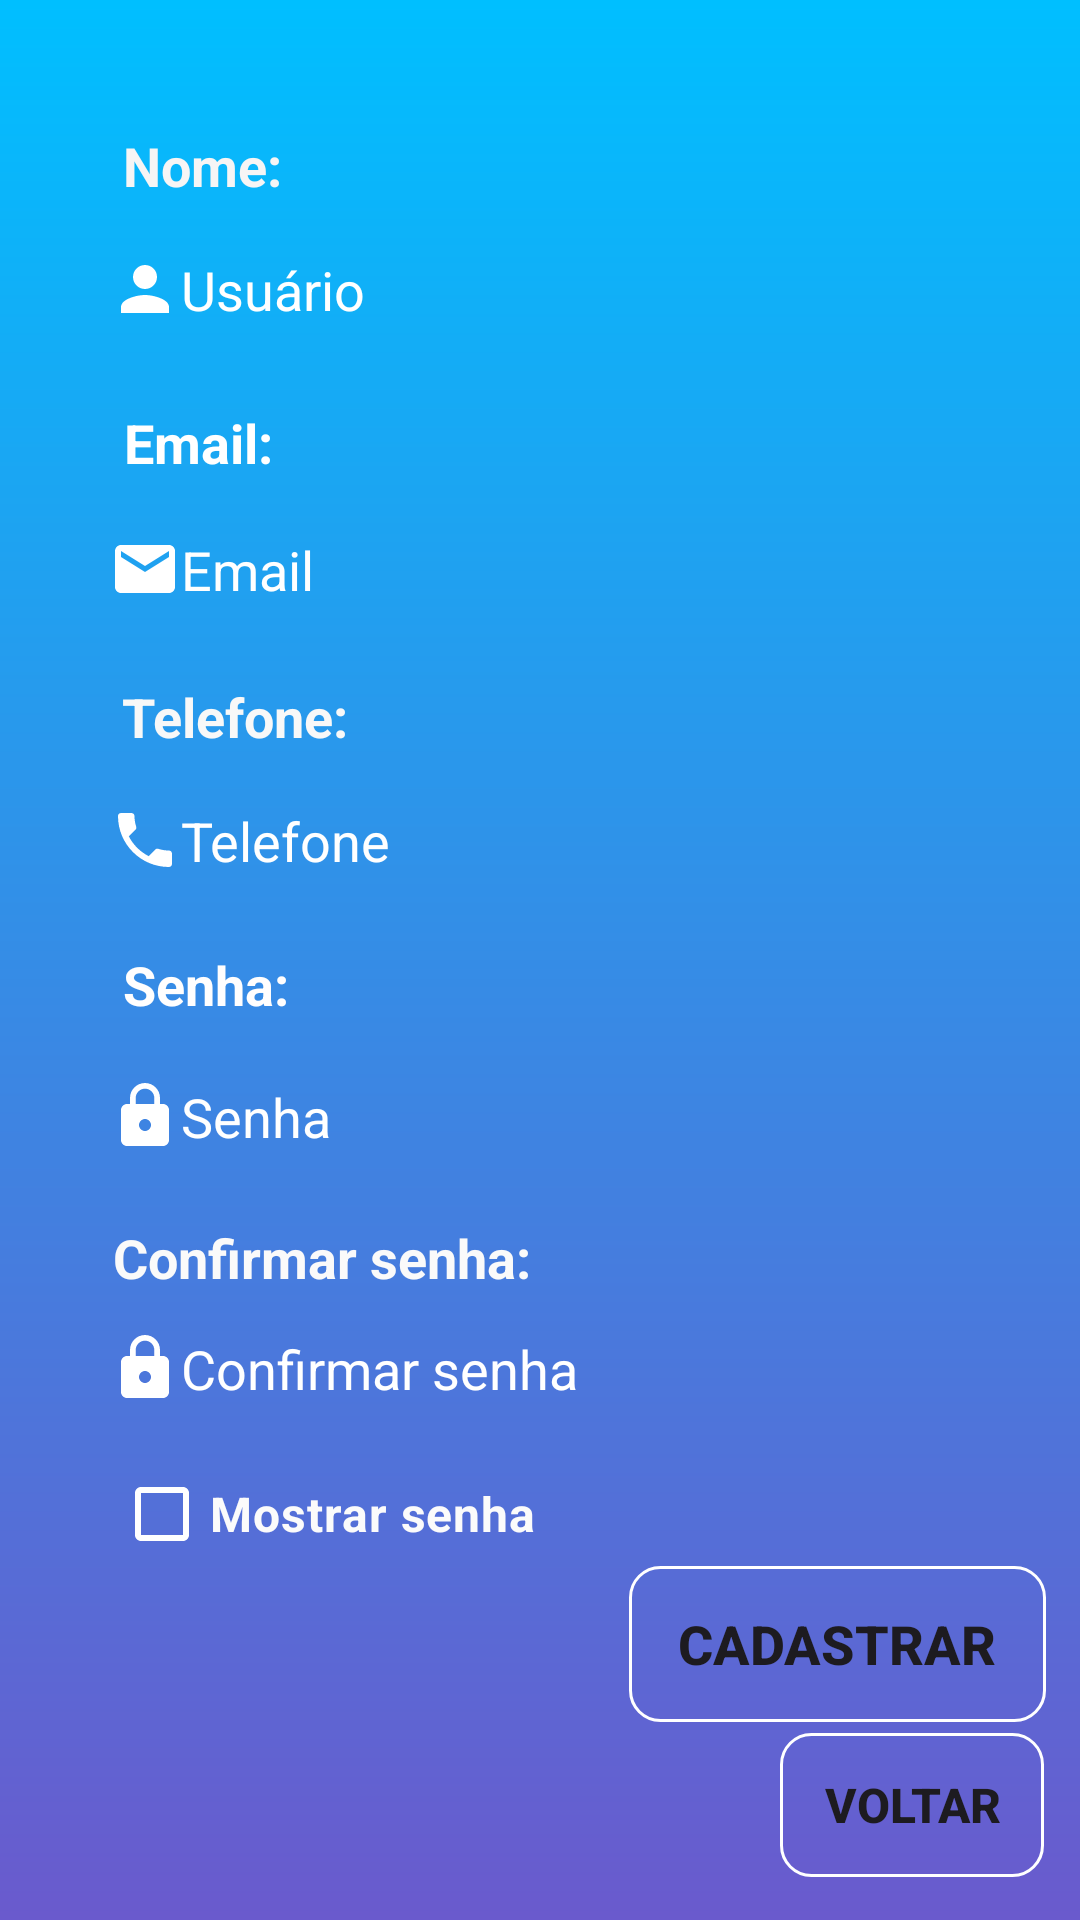

Here is an Android app screen rendered from its layout file. Give the layout XML and the strings, colors and styles it references.
<!-- AndroidManifest.xml: application theme Theme.Meu_Comercio -->
<!-- res/layout/activity_tela_cadastro.xml -->
<?xml version="1.0" encoding="utf-8"?>
<androidx.constraintlayout.widget.ConstraintLayout xmlns:android="http://schemas.android.com/apk/res/android"
    xmlns:app="http://schemas.android.com/apk/res-auto"
    xmlns:tools="http://schemas.android.com/tools"
    android:id="@+id/main"
    android:layout_width="match_parent"
    android:layout_height="match_parent"
    tools:context=".TelaCadastro"
    android:background="@drawable/backgroud">

    <TextView
        android:id="@+id/textView2"
        android:layout_width="wrap_content"
        android:layout_height="wrap_content"
        android:text="Nome:"
        android:textColor="#F6F5F5"
        android:textSize="18sp"
        android:textStyle="bold"
        app:layout_constraintBottom_toBottomOf="parent"
        app:layout_constraintEnd_toEndOf="parent"
        app:layout_constraintHorizontal_bias="0.134"
        app:layout_constraintStart_toStartOf="parent"
        app:layout_constraintTop_toTopOf="parent"
        app:layout_constraintVertical_bias="0.07" />

    <EditText
        android:id="@+id/textNome"
        android:layout_width="wrap_content"
        android:layout_height="wrap_content"
        android:background="@drawable/background_txt"
        android:drawableLeft="@drawable/baseline_person_24"
        android:ems="10"
        android:hint="Usuário"
        android:textColor="#FFFFFF"
        android:textColorHint="#FFFFFF"
        android:inputType="text"
        android:paddingTop="5dp"
        android:paddingBottom="5dp"
        app:layout_constraintBottom_toBottomOf="parent"
        app:layout_constraintEnd_toEndOf="parent"
        app:layout_constraintHorizontal_bias="0.243"
        app:layout_constraintStart_toStartOf="parent"
        app:layout_constraintTop_toTopOf="parent"
        app:layout_constraintVertical_bias="0.131" />

    <TextView
        android:id="@+id/textView3"
        android:layout_width="wrap_content"
        android:layout_height="wrap_content"
        android:text="Email:"
        android:textColor="#FFFFFF"
        android:textColorHint="#FFFFFF"
        android:textSize="18sp"
        android:textStyle="bold"
        app:layout_constraintBottom_toBottomOf="parent"
        app:layout_constraintEnd_toEndOf="parent"
        app:layout_constraintHorizontal_bias="0.133"
        app:layout_constraintStart_toStartOf="parent"
        app:layout_constraintTop_toTopOf="parent"
        app:layout_constraintVertical_bias="0.22" />

    <EditText
        android:id="@+id/textCadastroEmail"
        android:layout_width="wrap_content"
        android:layout_height="wrap_content"
        android:background="@drawable/background_txt"
        android:drawableLeft="@drawable/baseline_email_24"
        android:ems="10"
        android:hint="Email"
        android:textColor="#FFFFFF"
        android:textColorHint="#FFFFFF"
        android:inputType="text"
        android:paddingTop="5dp"
        android:paddingBottom="5dp"
        app:layout_constraintBottom_toBottomOf="parent"
        app:layout_constraintEnd_toEndOf="parent"
        app:layout_constraintHorizontal_bias="0.243"
        app:layout_constraintStart_toStartOf="parent"
        app:layout_constraintTop_toTopOf="parent"
        app:layout_constraintVertical_bias="0.285" />

    <TextView
        android:id="@+id/textView4"
        android:layout_width="wrap_content"
        android:layout_height="wrap_content"
        android:text="Senha:"
        android:textColor="#FFFEFE"
        android:textSize="18sp"
        android:textStyle="bold"
        app:layout_constraintBottom_toBottomOf="parent"
        app:layout_constraintEnd_toEndOf="parent"
        app:layout_constraintHorizontal_bias="0.135"
        app:layout_constraintStart_toStartOf="parent"
        app:layout_constraintTop_toTopOf="parent"
        app:layout_constraintVertical_bias="0.513" />

    <TextView
        android:id="@+id/textView5"
        android:layout_width="wrap_content"
        android:layout_height="wrap_content"
        android:text="Confirmar senha:"
        android:textColor="#FAFAFA"
        android:textSize="18sp"
        android:textStyle="bold"
        app:layout_constraintBottom_toBottomOf="parent"
        app:layout_constraintEnd_toEndOf="parent"
        app:layout_constraintHorizontal_bias="0.17"
        app:layout_constraintStart_toStartOf="parent"
        app:layout_constraintTop_toTopOf="parent"
        app:layout_constraintVertical_bias="0.661" />

    <CheckBox
        android:id="@+id/mostraSCadastro"
        android:layout_width="wrap_content"
        android:layout_height="wrap_content"
        android:text="Mostrar senha"
        android:textColor="#FBFBFB"
        android:textSize="16sp"
        android:textStyle="bold"
        app:buttonTint="#FFFFFF"
        app:layout_constraintBottom_toBottomOf="parent"
        app:layout_constraintEnd_toEndOf="parent"
        app:layout_constraintHorizontal_bias="0.173"
        app:layout_constraintStart_toStartOf="parent"
        app:layout_constraintTop_toTopOf="parent"
        app:layout_constraintVertical_bias="0.812" />

    <Button
        android:id="@+id/buttonCadastrar"
        android:layout_width="139dp"
        android:layout_height="52dp"
        android:background="@drawable/backgroud_button"
        android:backgroundTint="#FFFFFF"
        android:onClick="validarcampos"
        android:text="Cadastrar"
        android:textSize="18sp"
        android:textStyle="bold"
        app:backgroundTint="#FFFFFF"
        app:layout_constraintBottom_toBottomOf="parent"
        app:layout_constraintEnd_toEndOf="parent"
        app:layout_constraintHorizontal_bias="0.948"
        app:layout_constraintStart_toStartOf="parent"
        app:layout_constraintTop_toTopOf="parent"
        app:layout_constraintVertical_bias="0.888" />

    <TextView
        android:id="@+id/textView6"
        android:layout_width="wrap_content"
        android:layout_height="wrap_content"
        android:text="Telefone:"
        android:textColor="#F8F8F8"
        android:textSize="18sp"
        android:textStyle="bold"
        app:layout_constraintBottom_toBottomOf="parent"
        app:layout_constraintEnd_toEndOf="parent"
        app:layout_constraintHorizontal_bias="0.143"
        app:layout_constraintStart_toStartOf="parent"
        app:layout_constraintTop_toTopOf="parent"
        app:layout_constraintVertical_bias="0.368" />

    <EditText
        android:id="@+id/textTelefone"
        android:layout_width="wrap_content"
        android:layout_height="wrap_content"
        android:background="@drawable/background_txt"
        android:drawableLeft="@drawable/baseline_phone_24"
        android:ems="10"
        android:hint="Telefone"
        android:textColor="#FFFFFF"
        android:textColorHint="#FFFFFF"
        android:inputType="phone"
        android:paddingTop="5dp"
        android:paddingBottom="5dp"
        app:layout_constraintBottom_toBottomOf="parent"
        app:layout_constraintEnd_toEndOf="parent"
        app:layout_constraintHorizontal_bias="0.243"
        app:layout_constraintStart_toStartOf="parent"
        app:layout_constraintTop_toTopOf="parent"
        app:layout_constraintVertical_bias="0.434" />

    <Button
        android:id="@+id/button6"
        android:layout_width="wrap_content"
        android:layout_height="wrap_content"
        android:background="@drawable/backgroud_button"
        android:onClick="TelaLogin"
        android:text="Voltar"
        android:textSize="16sp"
        android:textStyle="bold"
        app:backgroundTint="#FFFFFF"
        app:layout_constraintBottom_toBottomOf="parent"
        app:layout_constraintEnd_toEndOf="parent"
        app:layout_constraintHorizontal_bias="0.956"
        app:layout_constraintStart_toStartOf="parent"
        app:layout_constraintTop_toTopOf="parent"
        app:layout_constraintVertical_bias="0.976" />

    <EditText
        android:id="@+id/textCadastroSenha"
        android:layout_width="wrap_content"
        android:layout_height="wrap_content"
        android:background="@drawable/background_txt"
        android:drawableLeft="@drawable/baseline_lock_24"
        android:ems="10"
        android:hint="Senha"
        android:textColor="#FFFFFF"
        android:textColorHint="#FFFFFF"
        android:inputType="textPassword"
        android:paddingTop="5dp"
        android:paddingBottom="5dp"
        app:layout_constraintBottom_toBottomOf="parent"
        app:layout_constraintEnd_toEndOf="parent"
        app:layout_constraintHorizontal_bias="0.243"
        app:layout_constraintStart_toStartOf="parent"
        app:layout_constraintTop_toTopOf="parent"
        app:layout_constraintVertical_bias="0.586" />

    <EditText
        android:id="@+id/textCadastroCsenha"
        android:layout_width="wrap_content"
        android:layout_height="wrap_content"
        android:background="@drawable/background_txt"
        android:drawableLeft="@drawable/baseline_lock_24"
        android:ems="10"
        android:hint="Confirmar senha"
        android:textColor="#FFFFFF"
        android:textColorHint="#FFFFFF"
        android:inputType="textPassword"
        android:paddingTop="5dp"
        android:paddingBottom="5dp"
        app:layout_constraintBottom_toBottomOf="parent"
        app:layout_constraintEnd_toEndOf="parent"
        app:layout_constraintHorizontal_bias="0.243"
        app:layout_constraintStart_toStartOf="parent"
        app:layout_constraintTop_toTopOf="parent"
        app:layout_constraintVertical_bias="0.725" />

</androidx.constraintlayout.widget.ConstraintLayout>
<!-- resources referenced by this layout -->
<resources>
  <!-- drawable backgroud (drawable) -->
  <shape xmlns:android="http://schemas.android.com/apk/res/android" android:shape="rectangle" >
  
      <gradient
          android:startColor="#6A5ACD"
          android:endColor="#00BFFF"
          android:angle="90" />
  
  </shape>
  <!-- drawable backgroud_button (drawable) -->
  <?xml version="1.0" encoding="utf-8"?>
  <shape xmlns:android="http://schemas.android.com/apk/res/android"
      android:shape="rectangle">
      <solid android:color="#00480F7A"></solid>
      <corners android:radius="10dp"></corners>
      <stroke android:width="1dp" android:color="#c9dbe9"></stroke>
  </shape>
  <!-- drawable baseline_email_24 (drawable) -->
  <vector xmlns:android="http://schemas.android.com/apk/res/android" android:height="24dp" android:tint="#FFFFFF" android:viewportHeight="24" android:viewportWidth="24" android:width="24dp">
        
      <path android:fillColor="#FFFFFF" android:pathData="M20,4L4,4c-1.1,0 -1.99,0.9 -1.99,2L2,18c0,1.1 0.9,2 2,2h16c1.1,0 2,-0.9 2,-2L22,6c0,-1.1 -0.9,-2 -2,-2zM20,8l-8,5 -8,-5L4,6l8,5 8,-5v2z"/>
      
  </vector>
  <!-- drawable baseline_lock_24 (drawable) -->
  <vector xmlns:android="http://schemas.android.com/apk/res/android" android:height="24dp" android:tint="#FFFFFF" android:viewportHeight="24" android:viewportWidth="24" android:width="24dp">
        
      <path android:fillColor="#FFFFFF" android:pathData="M18,8h-1L17,6c0,-2.76 -2.24,-5 -5,-5S7,3.24 7,6v2L6,8c-1.1,0 -2,0.9 -2,2v10c0,1.1 0.9,2 2,2h12c1.1,0 2,-0.9 2,-2L20,10c0,-1.1 -0.9,-2 -2,-2zM12,17c-1.1,0 -2,-0.9 -2,-2s0.9,-2 2,-2 2,0.9 2,2 -0.9,2 -2,2zM15.1,8L8.9,8L8.9,6c0,-1.71 1.39,-3.1 3.1,-3.1 1.71,0 3.1,1.39 3.1,3.1v2z"/>
      
  </vector>
  <!-- drawable baseline_person_24 (drawable) -->
  <vector xmlns:android="http://schemas.android.com/apk/res/android"
      android:height="24dp" android:tint="#FFFFFF" android:viewportHeight="24" android:viewportWidth="24" android:width="24dp"
      >
        
      <path android:fillColor="#FFFFFF"
          android:pathData="M12,12c2.21,0 4,-1.79 4,-4s-1.79,-4 -4,-4 -4,1.79 -4,4 1.79,4 4,4zM12,14c-2.67,0 -8,1.34 -8,4v2h16v-2c0,-2.66 -5.33,-4 -8,-4z"
          />
      
  </vector>
  <!-- drawable baseline_phone_24 (drawable) -->
  <vector xmlns:android="http://schemas.android.com/apk/res/android" android:height="24dp" android:tint="#FFFFFF" android:viewportHeight="24" android:viewportWidth="24" android:width="24dp">
        
      <path android:fillColor="#FFFFFF" android:pathData="M6.62,10.79c1.44,2.83 3.76,5.14 6.59,6.59l2.2,-2.2c0.27,-0.27 0.67,-0.36 1.02,-0.24 1.12,0.37 2.33,0.57 3.57,0.57 0.55,0 1,0.45 1,1V20c0,0.55 -0.45,1 -1,1 -9.39,0 -17,-7.61 -17,-17 0,-0.55 0.45,-1 1,-1h3.5c0.55,0 1,0.45 1,1 0,1.25 0.2,2.45 0.57,3.57 0.11,0.35 0.03,0.74 -0.25,1.02l-2.2,2.2z"/>
      
  </vector>
  <style name="Theme.Meu_Comercio" parent="Base.Theme.Meu_Comercio" />
  <style name="Base.Theme.Meu_Comercio" parent="Theme.Material3.DayNight.NoActionBar">
          
          
      </style>
</resources>
